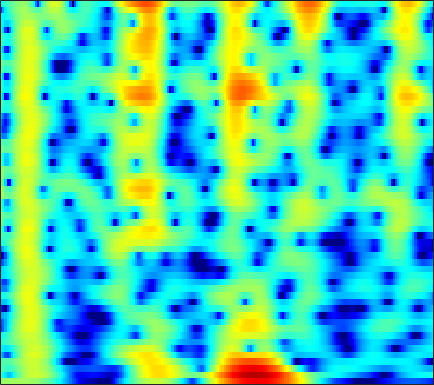

Data behind this chart, as committed beside it:
0.90943, 0.96049, 1.0278, 1.0971, 1.1506, 1.2245, 1.2995, 1.3538, 1.4187, 1.4665, 1.4905, 1.4883, 1.4533, 1.3786, 1.288, 1.1222, 0.90012, 0.69028, 0.35386, -0.048795, -0.52341, -0.92789, -1.538, -2.2301
-3.342, -4.631, -6.47, -7.839, -7.89, -6.541, -4.56, -3.127, -1.472, -0.1225, 0.947, 1.59, 2.262, 2.74, 2.985, 3.171, 3.206, 3.14, 2.931, 2.59, 2.122, 1.687, 0.9987, 0.1865
-1.868, -2.38, -2.957, -3.263, -3.228, -2.804, -2.042, -1.355, -0.401, 0.4995, 1.291, 1.793, 2.331, 2.713, 2.897, 3.005, 2.958, 2.82, 2.505, 2.04, 1.428, 0.878, 0.02343, -0.9652
-1.979, -2.072, -2.077, -1.916, -1.681, -1.226, -0.6464, -0.1587, 0.5178, 1.18, 1.785, 2.182, 2.614, 2.916, 3.047, 3.089, 2.964, 2.759, 2.329, 1.719, 0.9113, 0.1789, -0.9876, -2.386
-7.916, -9.81, -12.65, -13.29, -11.15, -7.674, -4.797, -3.052, -1.164, 0.335, 1.519, 2.23, 2.967, 3.481, 3.729, 3.888, 3.853, 3.701, 3.334, 2.783, 2.047, 1.374, 0.3228, -0.9139
-5.762, -6.184, -6.525, -6.341, -5.779, -4.583, -3.154, -2.078, -0.7442, 0.4182, 1.389, 1.988, 2.618, 3.057, 3.266, 3.389, 3.34, 3.196, 2.862, 2.372, 1.736, 1.171, 0.312, -0.6565
-3.684, -3.416, -2.989, -2.468, -2.016, -1.345, -0.6251, -0.07421, 0.6419, 1.301, 1.875, 2.234, 2.604, 2.836, 2.915, 2.891, 2.716, 2.486, 2.058, 1.488, 0.7862, 0.1809, -0.7199, -1.711
-5.045, -4.552, -3.744, -2.818, -2.084, -1.099, -0.1496, 0.5166, 1.322, 2.014, 2.573, 2.897, 3.197, 3.336, 3.331, 3.172, 2.843, 2.478, 1.839, 1.035, 0.06746, -0.7587, -1.972, -3.282
-13.59, -11.8, -8.771, -6.036, -4.275, -2.28, -0.6225, 0.4334, 1.616, 2.564, 3.296, 3.701, 4.054, 4.193, 4.156, 3.916, 3.445, 2.937, 2.041, 0.8827, -0.5606, -1.852, -3.885, -6.301
-12.75, -11.55, -9.153, -6.68, -4.971, -2.93, -1.16, -0.003068, 1.323, 2.404, 3.248, 3.727, 4.161, 4.356, 4.345, 4.111, 3.638, 3.115, 2.176, 0.9573, -0.5625, -1.928, -4.108, -6.77
-9.184, -8.967, -8.177, -6.859, -5.631, -3.868, -2.127, -0.9125, 0.5326, 1.746, 2.707, 3.259, 3.773, 4.035, 4.069, 3.909, 3.517, 3.078, 2.307, 1.337, 0.2062, -0.7226, -2.05, -3.431
-14.71, -18.88, -21.02, -13.69, -9.762, -5.978, -3.169, -1.484, 0.3419, 1.767, 2.842, 3.437, 3.963, 4.212, 4.221, 4.002, 3.545, 3.064, 2.259, 1.29, 0.2119, -0.6219, -1.714, -2.756
-7.701, -8.017, -7.711, -6.443, -5.081, -3.105, -1.223, 0.04929, 1.518, 2.706, 3.609, 4.094, 4.483, 4.568, 4.42, 3.963, 3.184, 2.386, 1.057, -0.5639, -2.418, -3.842, -5.491, -6.528
-4.751, -4.681, -4.255, -3.44, -2.615, -1.351, -0.01276, 0.9662, 2.165, 3.172, 3.943, 4.348, 4.644, 4.631, 4.411, 3.808, 2.811, 1.762, -0.0888, -2.603, -6.17, -10.06, -19.26, -20.17
-9.646, -10.73, -10.55, -8.376, -6.342, -3.805, -1.629, -0.2455, 1.292, 2.515, 3.431, 3.923, 4.325, 4.441, 4.33, 3.93, 3.24, 2.523, 1.323, -0.09686, -1.653, -2.823, -4.146, -4.991
-11.66, -13.44, -13.54, -10.54, -7.997, -5.088, -2.736, -1.278, 0.3274, 1.592, 2.559, 3.105, 3.6, 3.843, 3.873, 3.715, 3.353, 2.964, 2.289, 1.485, 0.6105, -0.07494, -1.007, -1.918
-6.793, -6.7, -6.215, -5.327, -4.458, -3.152, -1.802, -0.8356, 0.3443, 1.358, 2.179, 2.663, 3.13, 3.4, 3.476, 3.408, 3.161, 2.878, 2.376, 1.732, 0.9829, 0.3643, -0.5475, -1.558
-7.235, -6.79, -5.92, -4.811, -3.88, -2.59, -1.318, -0.4209, 0.6656, 1.6, 2.356, 2.793, 3.211, 3.434, 3.469, 3.359, 3.074, 2.757, 2.222, 1.562, 0.7858, 0.15, -0.7669, -1.782
-13.18, -11.9, -9.501, -6.981, -5.223, -3.125, -1.331, -0.1689, 1.138, 2.175, 2.958, 3.384, 3.737, 3.843, 3.777, 3.5, 3.023, 2.533, 1.745, 0.8569, -0.1014, -0.8299, -1.751, -2.598
-24.98, -18.98, -12.54, -8.093, -5.532, -2.805, -0.6651, 0.6418, 2.056, 3.123, 3.87, 4.238, 4.466, 4.41, 4.177, 3.603, 2.737, 1.885, 0.4611, -1.228, -3.086, -4.453, -5.852, -6.36
-10.55, -8.945, -6.706, -4.497, -2.939, -1.056, 0.577, 1.631, 2.789, 3.677, 4.285, 4.549, 4.65, 4.442, 4.071, 3.269, 2.086, 0.9339, -1.076, -3.792, -7.581, -11.88, -24.18, -17.9
-4.489, -4.008, -3.206, -2.249, -1.455, -0.3363, 0.7849, 1.584, 2.526, 3.282, 3.82, 4.048, 4.11, 3.874, 3.5, 2.734, 1.629, 0.6172, -0.9724, -2.828, -4.715, -6.013, -7.285, -7.658
-2.077, -2.628, -3.131, -3.128, -2.691, -1.618, -0.2589, 0.7614, 2.004, 3.005, 3.712, 4.046, 4.207, 4.061, 3.742, 3.045, 2.032, 1.067, -0.4143, -2.115, -3.886, -5.119, -6.453, -7.13
-1.89, -4.285, -9.088, -16.96, -13.19, -6.314, -2.324, -0.2437, 1.79, 3.236, 4.211, 4.678, 4.982, 4.926, 4.651, 3.967, 2.939, 1.882, 0.08255, -2.255, -5.437, -8.625, -14.93, -18.88
-0.3672, -1.797, -3.534, -4.464, -4.249, -2.954, -1.242, 0.01179, 1.48, 2.641, 3.499, 3.937, 4.242, 4.236, 4.034, 3.483, 2.642, 1.79, 0.3485, -1.406, -3.524, -5.198, -7.217, -8.163
0.09131, -0.8319, -1.738, -2.131, -2.051, -1.518, -0.6599, 0.07727, 1.058, 1.927, 2.61, 2.978, 3.259, 3.309, 3.19, 2.836, 2.251, 1.713, 0.8224, -0.1648, -1.203, -1.972, -2.875, -3.647
-1.7, -3.706, -6.023, -6.553, -5.55, -3.541, -1.613, -0.3637, 0.9888, 2.04, 2.792, 3.176, 3.47, 3.517, 3.403, 3.088, 2.594, 2.144, 1.484, 0.7599, 0.04638, -0.4997, -1.211, -1.937
-1.674, -4.633, -9.307, -10.28, -7.401, -3.848, -1.292, 0.1528, 1.635, 2.697, 3.415, 3.74, 3.9, 3.762, 3.484, 2.903, 2.162, 1.507, 0.6703, -0.08585, -0.6551, -0.9631, -1.317, -1.663
1.893, 0.6815, -0.5612, -1.126, -1.056, -0.4457, 0.5128, 1.268, 2.233, 2.999, 3.507, 3.68, 3.597, 3.151, 2.551, 1.34, -0.3117, -1.893, -4.251, -6.146, -6.347, -5.477, -4.132, -3.099
2.186, 0.6029, -1.371, -2.646, -2.761, -1.855, -0.3902, 0.7256, 2.012, 2.985, 3.583, 3.779, 3.704, 3.19, 2.494, 1.068, -1.033, -3.209, -7.295, -12.35, -11.3, -8.119, -5.016, -3.131
0.6178, -1.982, -7.024, -17.3, -15.8, -7.062, -2.88, -0.8306, 1.096, 2.392, 3.205, 3.54, 3.646, 3.378, 2.948, 2.117, 0.999, 0.08856, -1.141, -2.053, -2.506, -2.499, -2.236, -1.816
1.164, -0.1484, -1.687, -2.618, -2.713, -2.079, -0.9468, -0.0152, 1.121, 2.04, 2.698, 3.005, 3.153, 3.034, 2.772, 2.233, 1.486, 0.8495, -0.07392, -0.9883, -1.855, -2.415, -3.018, -3.387
1.038, 0.01178, -0.9789, -1.373, -1.259, -0.6661, 0.2102, 0.9394, 1.855, 2.633, 3.194, 3.457, 3.592, 3.471, 3.21, 2.629, 1.811, 1.026, -0.2123, -1.712, -3.433, -4.868, -6.814, -8.429
-1.647, -4.243, -7.581, -7.556, -5.407, -2.513, -0.2383, 1.091, 2.482, 3.499, 4.18, 4.492, 4.64, 4.484, 4.181, 3.497, 2.54, 1.584, 0.03589, -1.966, -4.479, -6.912, -11.31, -19.23
-1.981, -4.322, -7.115, -7.025, -5.139, -2.416, -0.1941, 1.12, 2.503, 3.5, 4.172, 4.467, 4.589, 4.409, 4.073, 3.371, 2.35, 1.393, -0.1561, -1.978, -4.028, -5.676, -7.782, -9.479
-0.1477, -0.8643, -1.425, -1.42, -1.055, -0.2387, 0.7565, 1.528, 2.46, 3.221, 3.752, 3.982, 4.058, 3.859, 3.51, 2.795, 1.743, 0.7696, -0.8273, -2.695, -4.813, -6.481, -8.642, -10.41
-1.617, -2.166, -2.365, -1.965, -1.374, -0.3645, 0.7417, 1.552, 2.531, 3.342, 3.929, 4.211, 4.349, 4.197, 3.888, 3.189, 2.166, 1.163, -0.5315, -2.667, -5.418, -7.986, -12.65, -20.15
-8.998, -11.16, -10.56, -7.527, -5.327, -2.823, -0.7588, 0.5414, 1.992, 3.13, 3.978, 4.421, 4.743, 4.757, 4.571, 4.039, 3.207, 2.351, 0.9293, -0.8656, -3.041, -4.896, -7.593, -10.07
-12, -14.39, -13.93, -10.77, -8.294, -5.318, -2.765, -1.125, 0.7132, 2.173, 3.269, 3.865, 4.383, 4.601, 4.563, 4.273, 3.697, 3.089, 2.084, 0.8404, -0.5563, -1.681, -3.215, -4.674
-10.71, -13.36, -15.42, -13.36, -10.53, -6.971, -3.994, -2.151, -0.1072, 1.503, 2.717, 3.395, 4.01, 4.325, 4.366, 4.212, 3.8, 3.352, 2.588, 1.644, 0.5771, -0.3047, -1.551, -2.844
-8.361, -11.02, -13.36, -11.53, -8.964, -5.816, -3.229, -1.603, 0.2158, 1.646, 2.753, 3.373, 3.92, 4.173, 4.193, 3.995, 3.575, 3.151, 2.411, 1.551, 0.5776, -0.2276, -1.353, -2.592
-2.958, -3.839, -4.447, -4.302, -3.733, -2.572, -1.201, -0.145, 1.158, 2.267, 3.113, 3.568, 3.937, 4.015, 3.893, 3.478, 2.845, 2.236, 1.304, 0.3139, -0.6977, -1.439, -2.433, -3.5
-1.754, -3.006, -4.09, -4.109, -3.426, -1.993, -0.3719, 0.7825, 2.131, 3.226, 4.001, 4.364, 4.546, 4.377, 3.997, 3.175, 1.981, 0.8359, -0.8509, -2.559, -3.885, -4.425, -4.736, -4.879
-3.566, -7.427, -17.19, -14.99, -8.44, -3.713, -0.6793, 1.028, 2.772, 4.029, 4.883, 5.25, 5.35, 5.008, 4.436, 3.236, 1.383, -0.5429, -4.127, -9.963, -19.82, -14.82, -9.002, -6.336
-2.292, -4.034, -5.658, -5.743, -4.795, -2.883, -0.8447, 0.5443, 2.138, 3.369, 4.209, 4.585, 4.748, 4.488, 4.021, 2.995, 1.493, 0.0807, -2.171, -4.553, -6.234, -6.53, -6.008, -5.273
-2.98, -4.824, -6.617, -6.731, -5.721, -3.69, -1.576, -0.1431, 1.498, 2.779, 3.675, 4.107, 4.381, 4.314, 4.045, 3.384, 2.457, 1.626, 0.3701, -0.9068, -2.083, -2.847, -3.719, -4.413
-4.327, -7.957, -16.06, -15.62, -9.585, -4.927, -1.919, -0.2158, 1.544, 2.849, 3.795, 4.273, 4.605, 4.63, 4.447, 3.968, 3.233, 2.513, 1.365, 0.03969, -1.442, -2.661, -4.373, -6.114
-1.223, -2.419, -3.509, -3.651, -3.143, -1.95, -0.5384, 0.4984, 1.736, 2.771, 3.555, 3.974, 4.298, 4.333, 4.175, 3.736, 3.002, 2.252, 1.008, -0.5603, -2.503, -4.254, -7.023, -10.48
-0.3926, -1.227, -1.956, -2.135, -1.899, -1.185, -0.1933, 0.6188, 1.659, 2.589, 3.311, 3.704, 4.03, 4.093, 3.965, 3.558, 2.861, 2.139, 0.929, -0.6226, -2.581, -4.356, -7.214, -10.82
-2.563, -4.323, -6.24, -6.544, -5.541, -3.536, -1.561, -0.2435, 1.245, 2.419, 3.312, 3.792, 4.18, 4.304, 4.232, 3.887, 3.293, 2.693, 1.681, 0.4307, -1.046, -2.298, -4.115, -6.055
-4.64, -7.922, -14.48, -15.67, -10.46, -5.854, -2.793, -1.083, 0.7105, 2.055, 3.044, 3.575, 4.008, 4.155, 4.085, 3.775, 3.24, 2.716, 1.85, 0.8626, -0.1891, -0.9799, -2.033, -3.048
-2.351, -3.592, -4.753, -5.003, -4.529, -3.298, -1.791, -0.6529, 0.737, 1.907, 2.785, 3.254, 3.635, 3.712, 3.565, 3.145, 2.459, 1.792, 0.7699, -0.3014, -1.285, -1.874, -2.426, -2.711
-1.925, -3.212, -4.498, -4.837, -4.376, -3.084, -1.476, -0.2691, 1.172, 2.351, 3.237, 3.684, 3.985, 3.949, 3.695, 3.021, 1.947, 0.8367, -1.025, -3.307, -5.595, -6.635, -6.198, -4.65
-3.993, -7.048, -13.57, -19.16, -11.73, -6.074, -2.613, -0.7371, 1.15, 2.522, 3.476, 3.942, 4.228, 4.158, 3.875, 3.131, 1.943, 0.6989, -1.596, -5, -10.33, -14.43, -10.11, -5.521
-4.188, -5.62, -7.161, -7.385, -6.468, -4.465, -2.425, -1.066, 0.4225, 1.556, 2.325, 2.696, 2.947, 2.903, 2.687, 2.191, 1.46, 0.7962, -0.2308, -1.286, -2.122, -2.423, -2.206, -1.496
-5.496, -5.597, -5.209, -4.43, -3.692, -2.595, -1.459, -0.6703, 0.2601, 0.9649, 1.445, 1.636, 1.69, 1.54, 1.309, 0.9349, 0.5401, 0.2743, 0.01075, -0.1035, -0.05548, 0.07822, 0.3453, 0.6481
-13.85, -9.526, -6.072, -3.956, -2.781, -1.55, -0.5658, 0.03858, 0.69, 1.139, 1.369, 1.363, 1.065, 0.4799, -0.1143, -1.028, -1.765, -1.994, -1.662, -0.817, 0.1827, 0.8937, 1.653, 2.179
-5.026, -4.496, -3.443, -2.524, -1.974, -1.339, -0.7485, -0.2874, 0.2799, 0.7586, 0.9756, 0.921, 0.4409, -0.6816, -2.062, -5.111, -10.62, -15.11, -8.665, -3.579, -0.5335, 1.009, 2.429, 3.299
